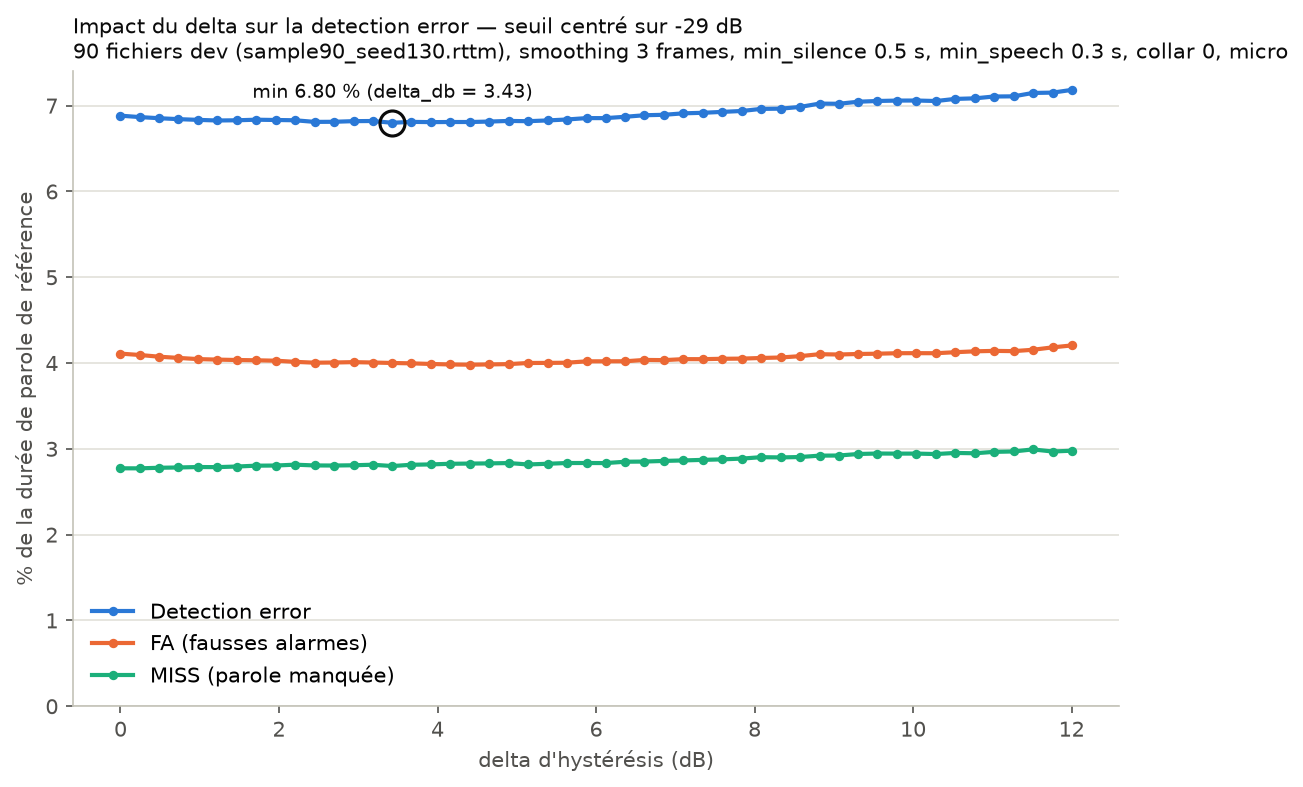

Data behind this chart, as committed beside it:
delta_db, detection_error_%, FA_%, MISS_%
0.00, 6.88, 4.11, 2.77
0.24, 6.87, 4.09, 2.77
0.49, 6.85, 4.07, 2.78
0.73, 6.84, 4.06, 2.78
0.98, 6.83, 4.05, 2.79
1.22, 6.83, 4.04, 2.79
1.47, 6.83, 4.04, 2.79
1.71, 6.84, 4.03, 2.80
1.96, 6.83, 4.03, 2.81
2.20, 6.83, 4.01, 2.82
2.45, 6.81, 4.00, 2.81
2.69, 6.81, 4.01, 2.81
2.94, 6.82, 4.01, 2.81
3.18, 6.82, 4.01, 2.81
3.43, 6.80, 4.00, 2.80
3.67, 6.81, 4.00, 2.81
3.92, 6.81, 3.99, 2.82
4.16, 6.81, 3.98, 2.83
4.41, 6.81, 3.98, 2.83
4.65, 6.81, 3.98, 2.83
4.90, 6.82, 3.99, 2.83
5.14, 6.82, 4.00, 2.82
5.39, 6.83, 4.00, 2.83
5.63, 6.84, 4.00, 2.83
5.88, 6.86, 4.02, 2.84
6.12, 6.85, 4.02, 2.83
6.37, 6.87, 4.02, 2.85
6.61, 6.89, 4.04, 2.85
6.86, 6.89, 4.03, 2.86
7.10, 6.91, 4.05, 2.86
7.35, 6.92, 4.05, 2.87
7.59, 6.93, 4.05, 2.88
7.84, 6.94, 4.05, 2.89
8.08, 6.96, 4.06, 2.90
8.33, 6.97, 4.06, 2.90
8.57, 6.98, 4.08, 2.90
8.82, 7.02, 4.10, 2.92
9.06, 7.02, 4.10, 2.92
9.31, 7.05, 4.11, 2.94
9.55, 7.05, 4.11, 2.95
9.80, 7.06, 4.11, 2.94
10.04, 7.06, 4.12, 2.94
10.29, 7.05, 4.11, 2.94
10.53, 7.08, 4.13, 2.95
10.78, 7.09, 4.14, 2.95
11.02, 7.11, 4.14, 2.96
11.27, 7.11, 4.14, 2.97
11.51, 7.15, 4.15, 2.99
11.76, 7.15, 4.18, 2.97
12.00, 7.18, 4.21, 2.98
